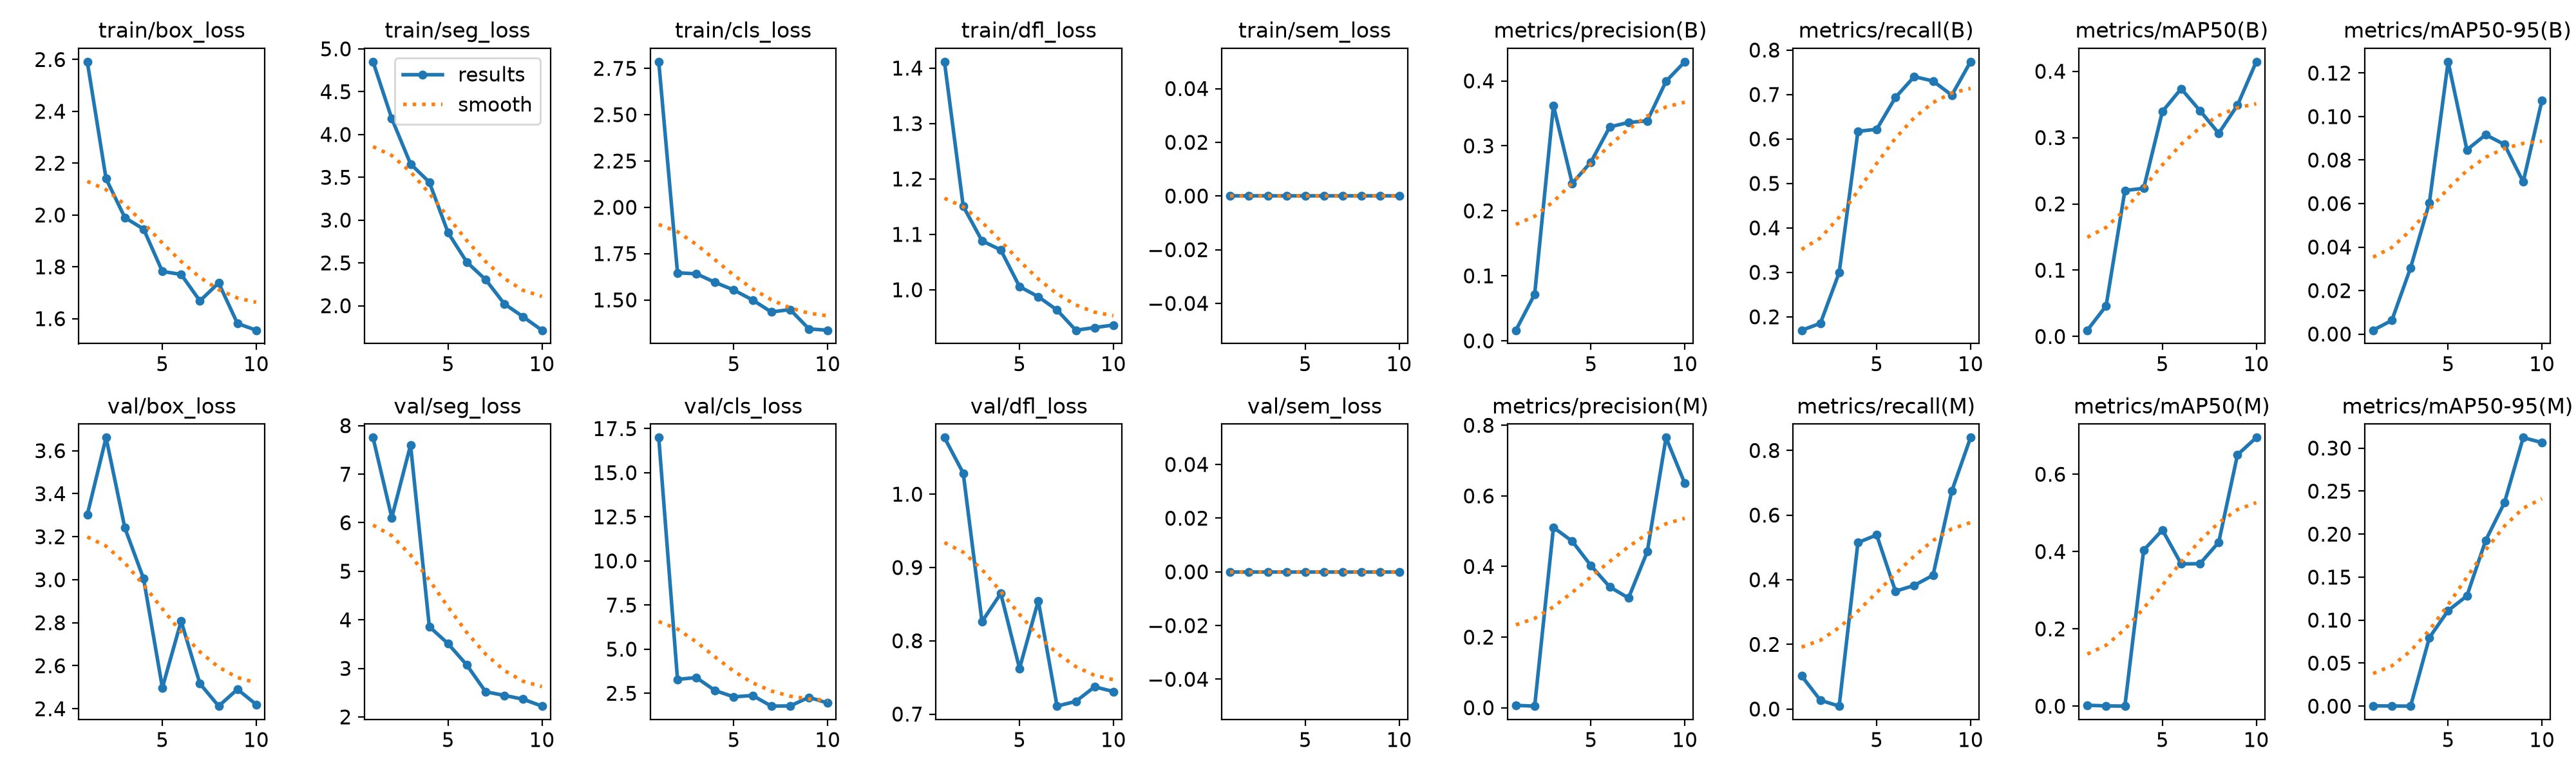

The data file committed next to this chart (first rows):
epoch, time, train/box_loss, train/seg_loss, train/cls_loss, train/dfl_loss, train/sem_loss, metrics/precision(B), metrics/recall(B), metrics/mAP50(B), metrics/mAP50-95(B), metrics/precision(M), metrics/recall(M), metrics/mAP50(M), metrics/mAP50-95(M), val/box_loss, val/seg_loss, val/cls_loss, val/dfl_loss, val/sem_loss, lr/pg0, lr/pg1, lr/pg2
1, 212.4, 2.591, 4.85, 2.786, 1.412, 0, 0.01627, 0.1698, 0.00941, 0.00175, 0.00655, 0.1024, 0.00241, 0.00034, 3.303, 7.754, 16.99, 1.077, 0, 0.0004924, 0.0004924, 0.05125
2, 434.2, 2.14, 4.185, 1.646, 1.151, 0, 0.07175, 0.1852, 0.0462, 0.00628, 0.00448, 0.02711, 0.00073, 0.00013, 3.661, 6.105, 3.286, 1.029, 0, 0.0008942, 0.0008942, 0.001652
3, 662.3, 1.99, 3.656, 1.641, 1.088, 0, 0.3621, 0.2994, 0.2202, 0.0305, 0.5107, 0.00904, 0.00019, 2e-05, 3.241, 7.6, 3.39, 0.8262, 0, 0.000802, 0.000802, 0.000802
4, 886.5, 1.946, 3.443, 1.595, 1.072, 0, 0.2424, 0.6172, 0.2235, 0.06038, 0.4716, 0.5151, 0.4035, 0.07963, 3.005, 3.86, 2.655, 0.8646, 0, 0.000703, 0.000703, 0.000703
5, 1111, 1.782, 2.853, 1.553, 1.006, 0, 0.2752, 0.6218, 0.3394, 0.1252, 0.4022, 0.5386, 0.4559, 0.1111, 2.498, 3.508, 2.296, 0.7623, 0, 0.000604, 0.000604, 0.000604
6, 1343, 1.771, 2.508, 1.5, 0.9875, 0, 0.3292, 0.6934, 0.3738, 0.08471, 0.3421, 0.3645, 0.368, 0.1281, 2.808, 3.067, 2.375, 0.8546, 0, 0.000505, 0.000505, 0.000505
7, 1561, 1.669, 2.305, 1.435, 0.9634, 0, 0.3361, 0.7402, 0.3406, 0.09166, 0.3108, 0.3825, 0.3687, 0.1927, 2.517, 2.518, 1.772, 0.7109, 0, 0.000406, 0.000406, 0.000406
8, 1792, 1.738, 2.021, 1.448, 0.927, 0, 0.3386, 0.7304, 0.3065, 0.08716, 0.4421, 0.4138, 0.424, 0.2366, 2.412, 2.443, 1.782, 0.7173, 0, 0.000307, 0.000307, 0.000307
9, 2021, 1.582, 1.871, 1.344, 0.9318, 0, 0.3995, 0.6984, 0.3488, 0.06997, 0.7651, 0.6743, 0.6505, 0.3122, 2.491, 2.364, 2.269, 0.7372, 0, 0.000208, 0.000208, 0.000208
10, 2252, 1.555, 1.714, 1.336, 0.9364, 0, 0.4295, 0.7737, 0.4144, 0.1075, 0.6353, 0.8398, 0.6948, 0.3064, 2.42, 2.223, 1.948, 0.7308, 0, 0.000109, 0.000109, 0.000109
